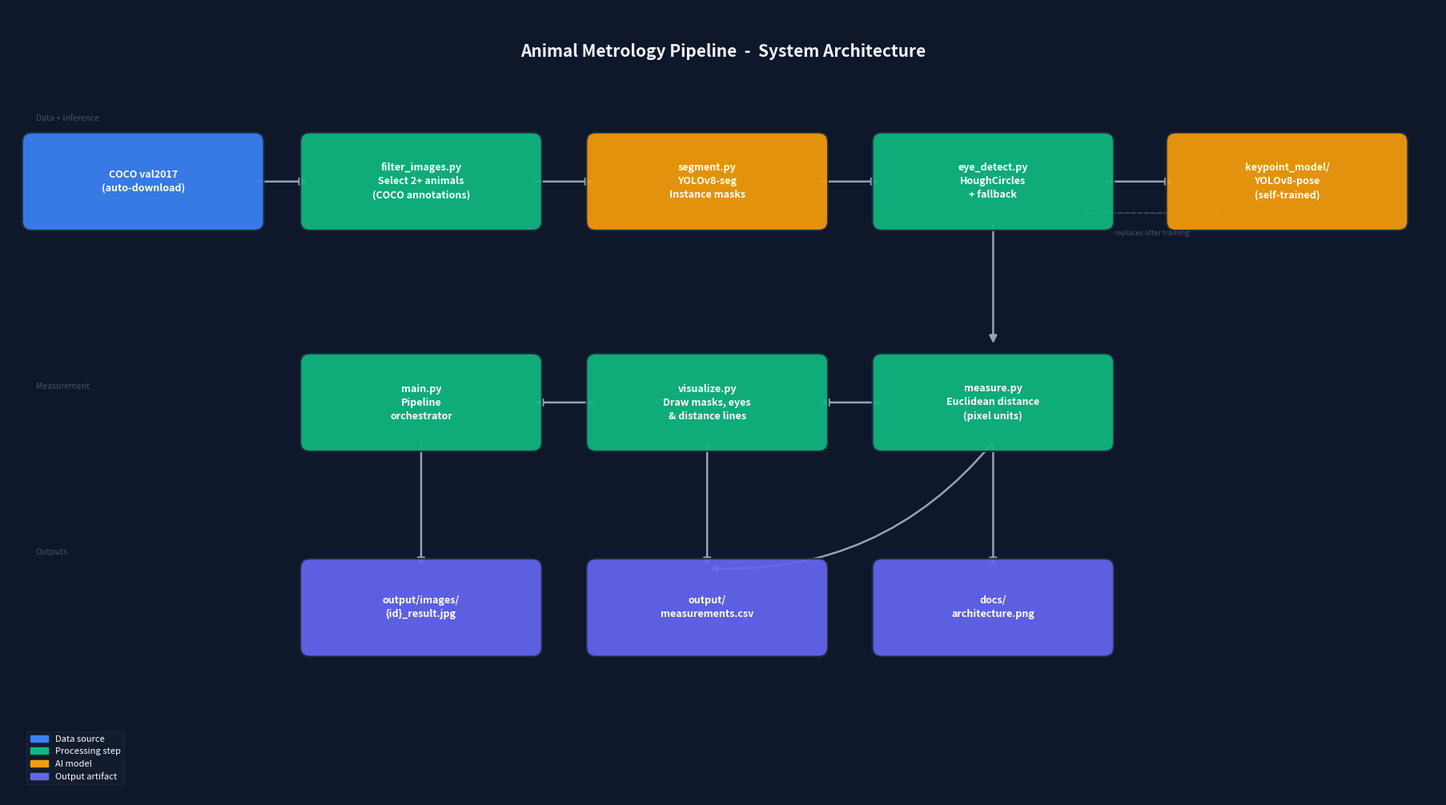

Write Python code to recreate this figure.
"""
Generate system architecture diagram — Animal Metrology Pipeline.

Uses ASCII-safe labels only to avoid font/encoding issues on any OS.
Run: python docs/generate_architecture.py
"""

from pathlib import Path

import matplotlib.pyplot as plt
import matplotlib.patches as mpatches


# ── Colour palette ────────────────────────────────────────────────────────────
BG      = "#0f172a"   # dark navy background
C_DATA  = "#3b82f6"   # blue   — data / I/O
C_PROC  = "#10b981"   # green  — processing
C_MODEL = "#f59e0b"   # amber  — AI model
C_OUT   = "#6366f1"   # indigo — output
C_ARROW = "#94a3b8"   # slate  — arrows
C_TITLE = "#f1f5f9"   # near-white — title


def _box(ax, x, y, w, h, label, color, fontsize=9):
    rect = mpatches.FancyBboxPatch(
        (x - w / 2, y - h / 2), w, h,
        boxstyle="round,pad=0.12",
        facecolor=color, edgecolor="#1e293b",
        linewidth=1.5, alpha=0.92, zorder=3,
    )
    ax.add_patch(rect)
    ax.text(x, y, label, ha="center", va="center",
            fontsize=fontsize, color="white",
            fontweight="bold", linespacing=1.4, zorder=4)


def _arrow(ax, x1, y1, x2, y2, style="arc3,rad=0.0"):
    ax.annotate(
        "", xy=(x2, y2), xytext=(x1, y1),
        arrowprops=dict(
            arrowstyle="-|>", color=C_ARROW,
            lw=1.8, mutation_scale=14,
            connectionstyle=style,
        ),
        zorder=2,
    )


def main():
    fig, ax = plt.subplots(figsize=(18, 10))
    ax.set_xlim(0, 18)
    ax.set_ylim(0, 10)
    ax.axis("off")
    fig.patch.set_facecolor(BG)
    ax.set_facecolor(BG)

    # Title
    ax.text(9, 9.45, "Animal Metrology Pipeline  -  System Architecture",
            ha="center", va="center",
            fontsize=15, fontweight="bold", color=C_TITLE)

    # ── Row 1: Ingestion → Model inference ───────────────────────────────
    # Section label
    ax.text(0.35, 8.6, "Data + Inference", fontsize=7.5,
            color="#475569", style="italic", va="center")

    _box(ax,  1.7, 7.8, 2.8, 1.0, "COCO val2017\n(auto-download)", C_DATA)
    _box(ax,  5.2, 7.8, 2.8, 1.0,
         "filter_images.py\nSelect 2+ animals\n(COCO annotations)", C_PROC)
    _box(ax,  8.8, 7.8, 2.8, 1.0,
         "segment.py\nYOLOv8-seg\nInstance masks", C_MODEL)
    _box(ax, 12.4, 7.8, 2.8, 1.0,
         "eye_detect.py\nHoughCircles\n+ fallback", C_PROC)
    _box(ax, 16.1, 7.8, 2.8, 1.0,
         "keypoint_model/\nYOLOv8-pose\n(self-trained)", C_MODEL)

    _arrow(ax,  3.1, 7.8, 3.8, 7.8)   # COCO -> filter
    _arrow(ax,  6.6, 7.8, 7.4, 7.8)   # filter -> segment
    _arrow(ax, 10.2, 7.8, 11.0, 7.8)  # segment -> eye_detect
    _arrow(ax, 13.8, 7.8, 14.7, 7.8)  # eye_detect -> pose (upgrade)

    # "replaces" label
    ax.annotate("", xy=(13.5, 7.4), xytext=(15.3, 7.4),
                arrowprops=dict(arrowstyle="<->", color="#475569",
                                lw=1.1, linestyle="dashed"), zorder=2)
    ax.text(14.4, 7.15, "replaces after training",
            ha="center", va="center", fontsize=6.5,
            color="#475569", style="italic")

    # ── Vertical: eye_detect -> measure ──────────────────────────────────
    _arrow(ax, 12.4, 7.28, 12.4, 5.72)

    # ── Row 2: Measurement + Orchestration ───────────────────────────────
    ax.text(0.35, 5.2, "Measurement", fontsize=7.5,
            color="#475569", style="italic", va="center")

    _box(ax, 12.4, 5.0, 2.8, 1.0,
         "measure.py\nEuclidean distance\n(pixel units)", C_PROC)
    _box(ax,  8.8, 5.0, 2.8, 1.0,
         "visualize.py\nDraw masks, eyes\n& distance lines", C_PROC)
    _box(ax,  5.2, 5.0, 2.8, 1.0,
         "main.py\nPipeline\norchestrator", C_PROC)

    _arrow(ax, 11.0, 5.0, 10.2, 5.0)  # measure -> visualize
    _arrow(ax,  7.4, 5.0,  6.6, 5.0)  # visualize -> main

    # ── Row 3: Outputs ────────────────────────────────────────────────────
    ax.text(0.35, 3.1, "Outputs", fontsize=7.5,
            color="#475569", style="italic", va="center")

    _box(ax,  5.2, 2.4, 2.8, 1.0,
         "output/images/\n{id}_result.jpg", C_OUT)
    _box(ax,  8.8, 2.4, 2.8, 1.0,
         "output/\nmeasurements.csv", C_OUT)
    _box(ax, 12.4, 2.4, 2.8, 1.0,
         "docs/\narchitecture.png", C_OUT)

    _arrow(ax,  5.2, 4.5,  5.2, 2.9)   # main -> output images
    _arrow(ax,  8.8, 4.5,  8.8, 2.9)   # -> csv
    _arrow(ax, 12.4, 4.5, 12.4, 2.9)   # -> architecture diagram

    # measure -> CSV curved arrow
    _arrow(ax, 12.4, 4.5, 8.8, 2.9, style="arc3,rad=-0.25")

    # ── Legend ────────────────────────────────────────────────────────────
    legend_items = [
        mpatches.Patch(color=C_DATA,  label="Data source"),
        mpatches.Patch(color=C_PROC,  label="Processing step"),
        mpatches.Patch(color=C_MODEL, label="AI model"),
        mpatches.Patch(color=C_OUT,   label="Output artifact"),
    ]
    ax.legend(handles=legend_items, loc="lower left",
              bbox_to_anchor=(0.01, 0.01), fontsize=8,
              framealpha=0.3, facecolor="#1e293b",
              edgecolor="#334155", labelcolor="white")

    # ── Save ─────────────────────────────────────────────────────────────
    out = Path("docs/architecture.png")
    out.parent.mkdir(parents=True, exist_ok=True)
    plt.tight_layout(pad=0.5)
    plt.savefig(out, dpi=150, bbox_inches="tight",
                facecolor=fig.get_facecolor())
    plt.close()
    print(f"Saved: {out}")


if __name__ == "__main__":
    main()
